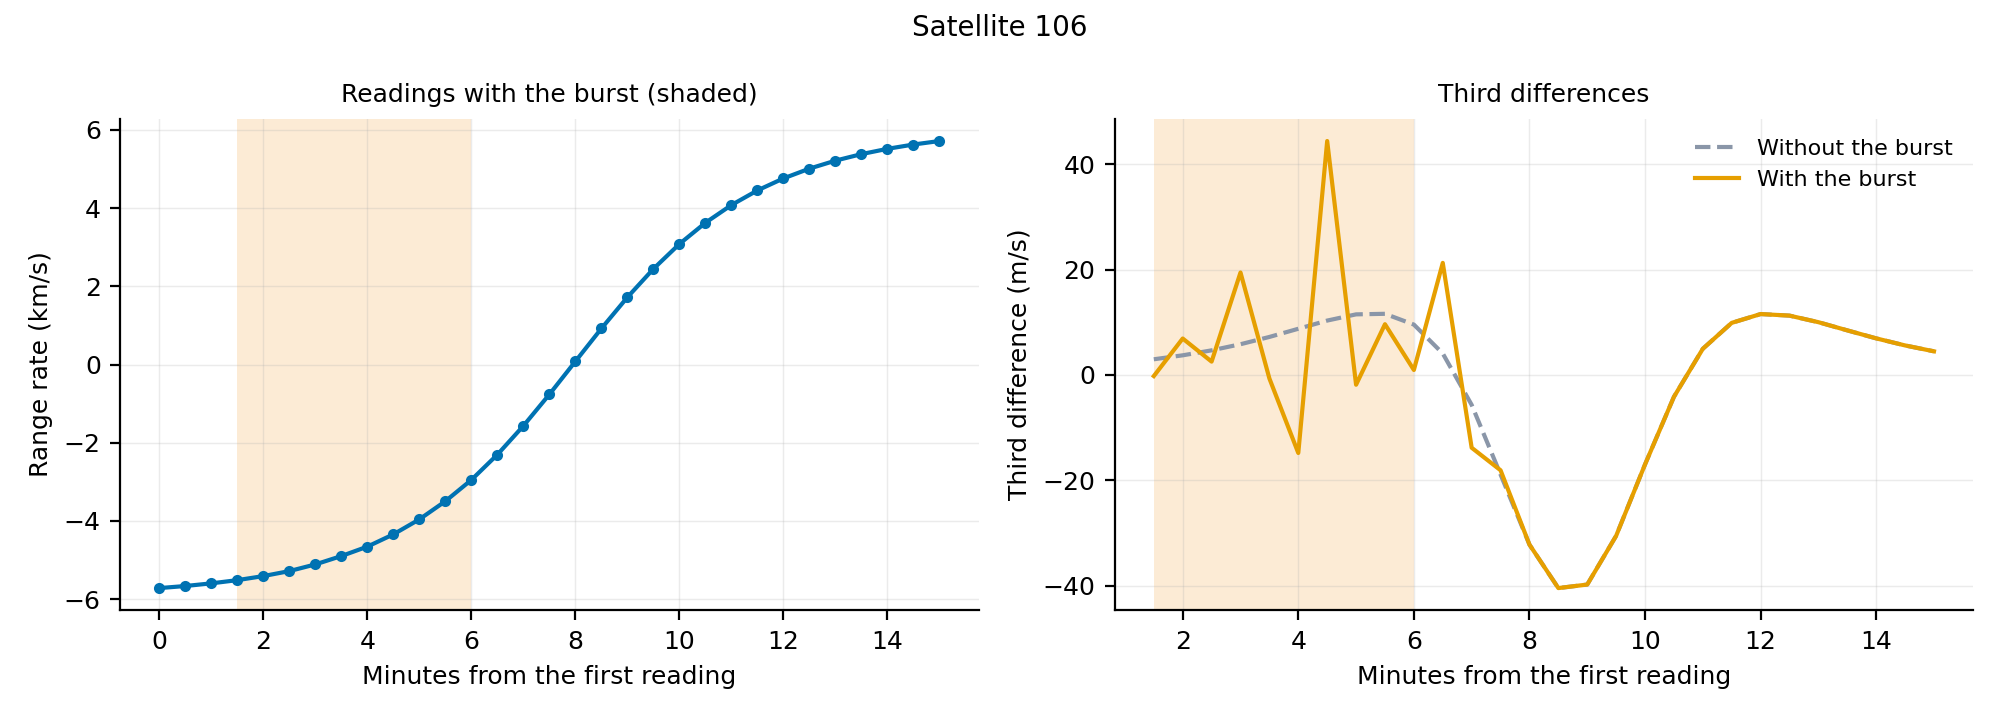

The table this chart was drawn from, first rows:
reading, minutes, range_rate_clean_mps, range_rate_burst_mps, in_burst, third_diff_clean_mps, third_diff_burst_mps
0, 0.0, -5718, -5718, False, , 
1, 0.5, -5665, -5665, False, , 
2, 1.0, -5597, -5597, False, , 
3, 1.5, -5512, -5515, True, 2.964, -0.2226
4, 2.0, -5405, -5411, True, 3.717, 6.905
5, 2.5, -5272, -5283, True, 4.661, 2.521
6, 3.0, -5107, -5113, True, 5.822, 19.44
7, 3.5, -4903, -4899, True, 7.204, -0.6809
8, 4.0, -4651, -4658, True, 8.757, -14.83
9, 4.5, -4342, -4344, True, 10.31, 44.39
10, 5.0, -3962, -3960, True, 11.49, -1.867
11, 5.5, -3502, -3496, True, 11.6, 9.62
12, 6.0, -2950, -2951, True, 9.552, 0.9337
13, 6.5, -2304, -2304, False, 4.066, 21.26
14, 7.0, -1569, -1569, False, -5.689, -13.83
15, 7.5, -763, -763, False, -18.91, -18.1
16, 8.0, 80.67, 80.67, False, -32.22, -32.22
17, 8.5, 921.9, 921.9, False, -40.47, -40.47
18, 9.0, 1721, 1721, False, -39.8, -39.8
19, 9.5, 2447, 2447, False, -30.55, -30.55
20, 10.0, 3083, 3083, False, -16.99, -16.99
21, 10.5, 3626, 3626, False, -4.161, -4.161
22, 11.0, 4079, 4079, False, 4.959, 4.959
23, 11.5, 4454, 4454, False, 9.878, 9.878
24, 12.0, 4761, 4761, False, 11.55, 11.55
25, 12.5, 5011, 5011, False, 11.25, 11.25
26, 13.0, 5215, 5215, False, 10, 10
27, 13.5, 5382, 5382, False, 8.452, 8.452
28, 14.0, 5517, 5517, False, 6.933, 6.933
29, 14.5, 5627, 5627, False, 5.593, 5.593
30, 15.0, 5717, 5717, False, 4.474, 4.474
